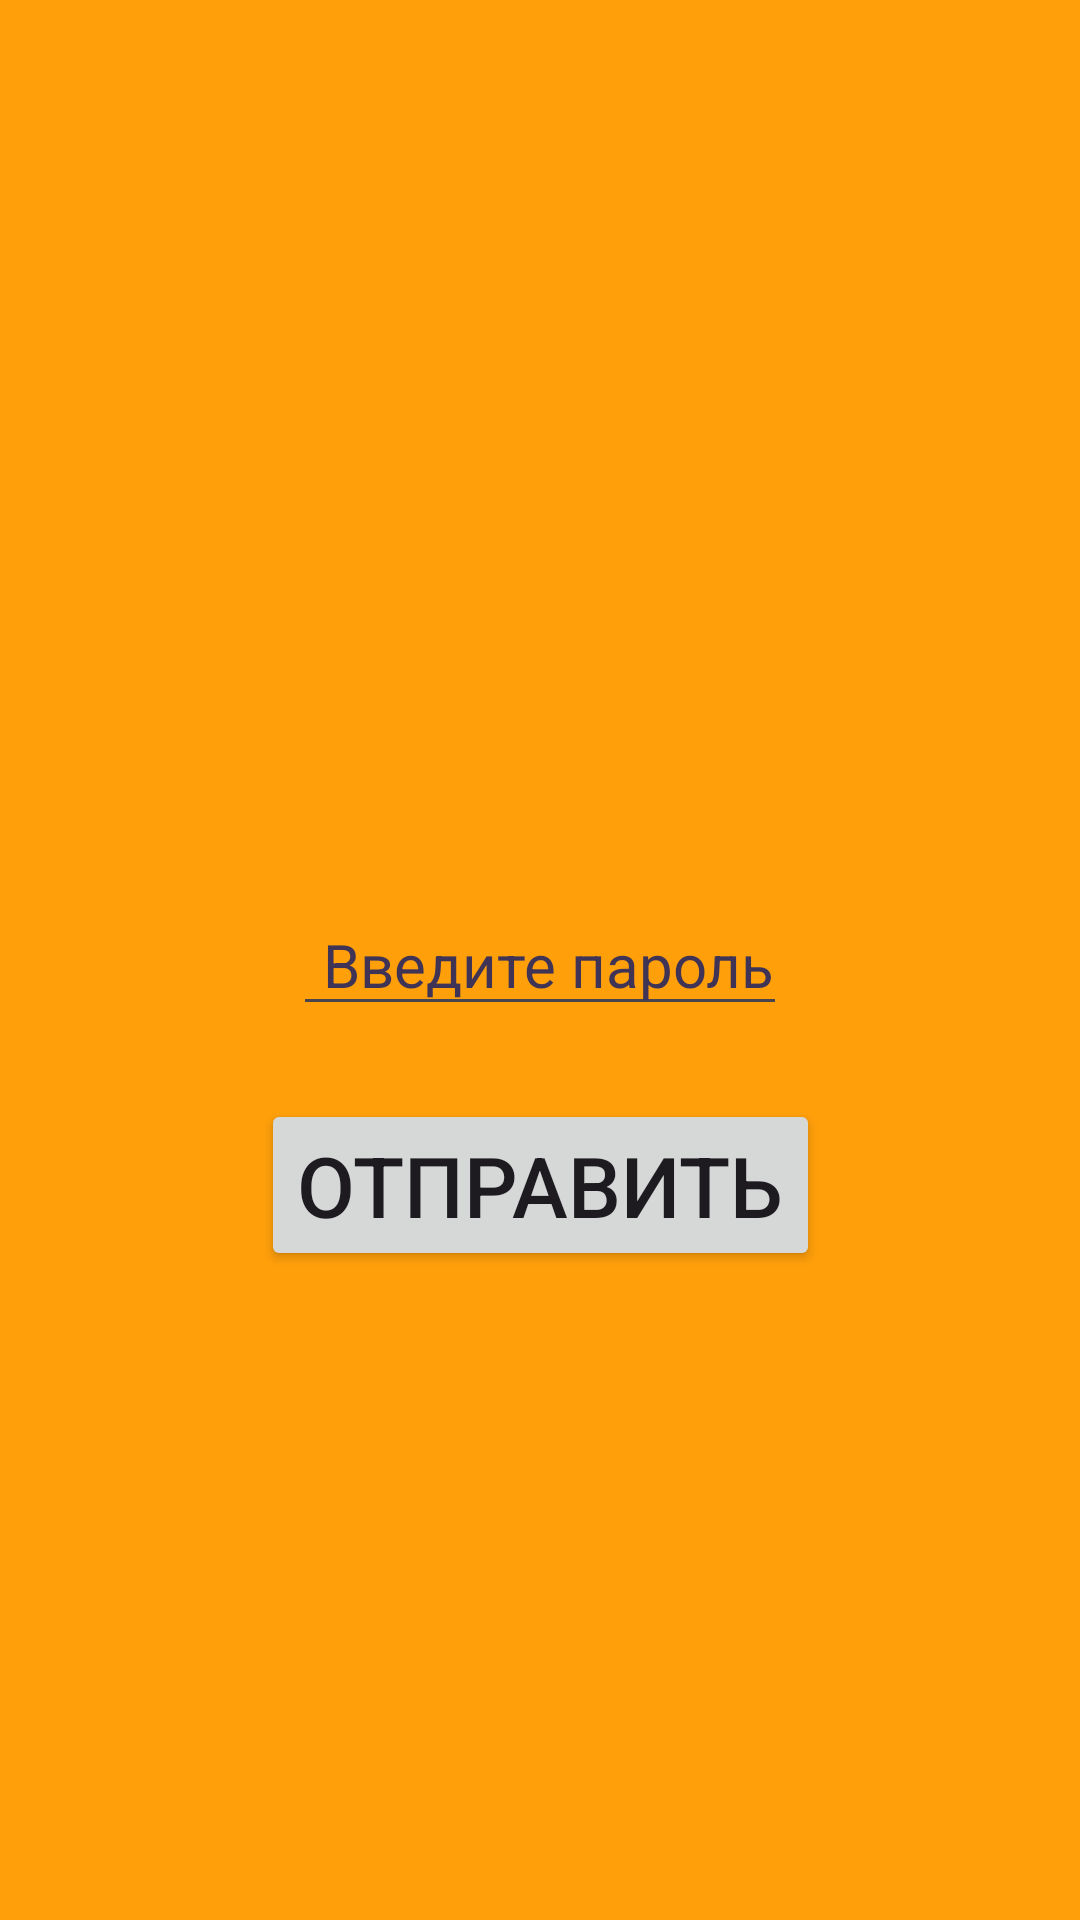

Android layout source for this screen:
<!-- AndroidManifest.xml: application theme Theme.HomeWork_1_3m -->
<!-- res/layout/activity_main.xml -->
<?xml version="1.0" encoding="utf-8"?>
<androidx.constraintlayout.widget.ConstraintLayout xmlns:android="http://schemas.android.com/apk/res/android"
    xmlns:app="http://schemas.android.com/apk/res-auto"
    xmlns:tools="http://schemas.android.com/tools"
    android:id="@+id/main"
    android:layout_width="match_parent"
    android:layout_height="match_parent"
    android:background="@color/orange"
    tools:context=".MainActivity">

    <EditText
        android:id="@+id/et_password"
        android:layout_width="wrap_content"
        android:layout_height="wrap_content"
        android:hint="@string/password"
        android:paddingStart="10dp"
        android:textColorHint="@color/dark_purple"
        android:textSize="20sp"
        app:layout_constraintBottom_toBottomOf="parent"
        app:layout_constraintEnd_toEndOf="parent"
        app:layout_constraintStart_toStartOf="parent"
        app:layout_constraintTop_toTopOf="parent" />

    <Button
        android:id="@+id/to_send"
        android:layout_width="wrap_content"
        android:layout_height="wrap_content"
        android:layout_marginTop="150dp"
        android:text="@string/to_send"
        android:textSize="28sp"
        app:layout_constraintBottom_toBottomOf="parent"
        app:layout_constraintEnd_toEndOf="parent"
        app:layout_constraintStart_toStartOf="parent"
        app:layout_constraintTop_toTopOf="parent" />


</androidx.constraintlayout.widget.ConstraintLayout>
<!-- resources referenced by this layout -->
<resources>
  <color name="dark_purple">#3F3356 </color>
  <color name="orange">#ff9f0a</color>
  <string name="password">Введите пароль</string>
  <string name="to_send">Отправить</string>
  <style name="Theme.HomeWork_1_3m" parent="Base.Theme.HomeWork_1_3m" />
  <style name="Base.Theme.HomeWork_1_3m" parent="Theme.Material3.DayNight.NoActionBar">
          
          
      </style>
</resources>
